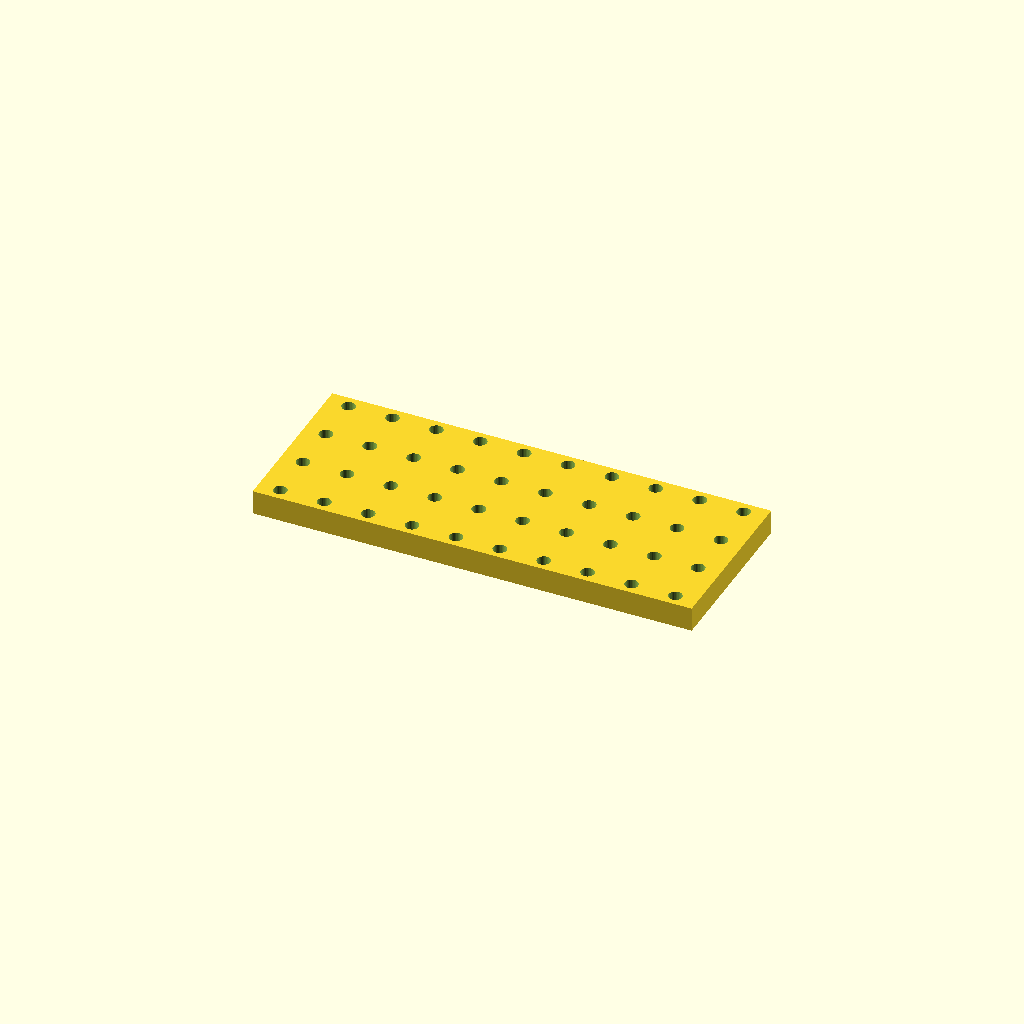
Cell 1 — every parameter at its default value.
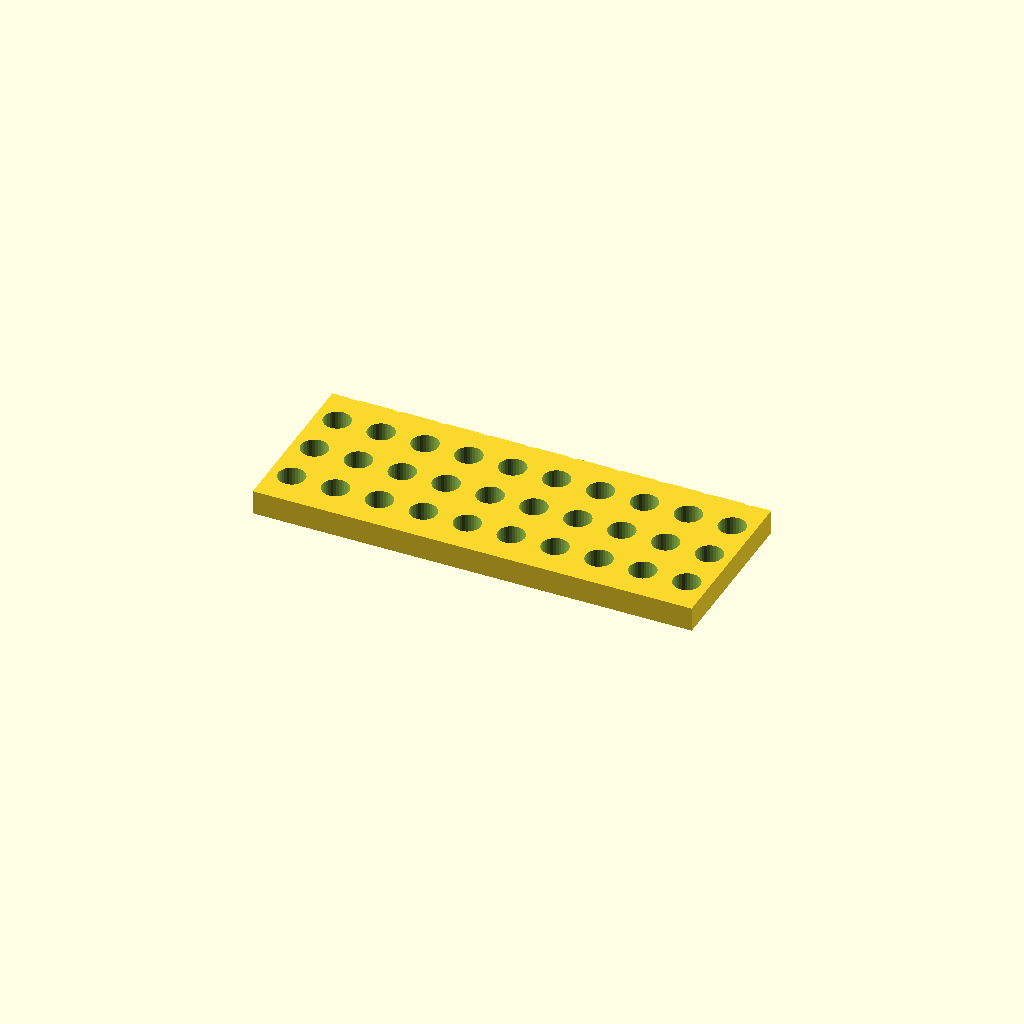
Cell 2 — hole_d set to 11, the other parameters unchanged.
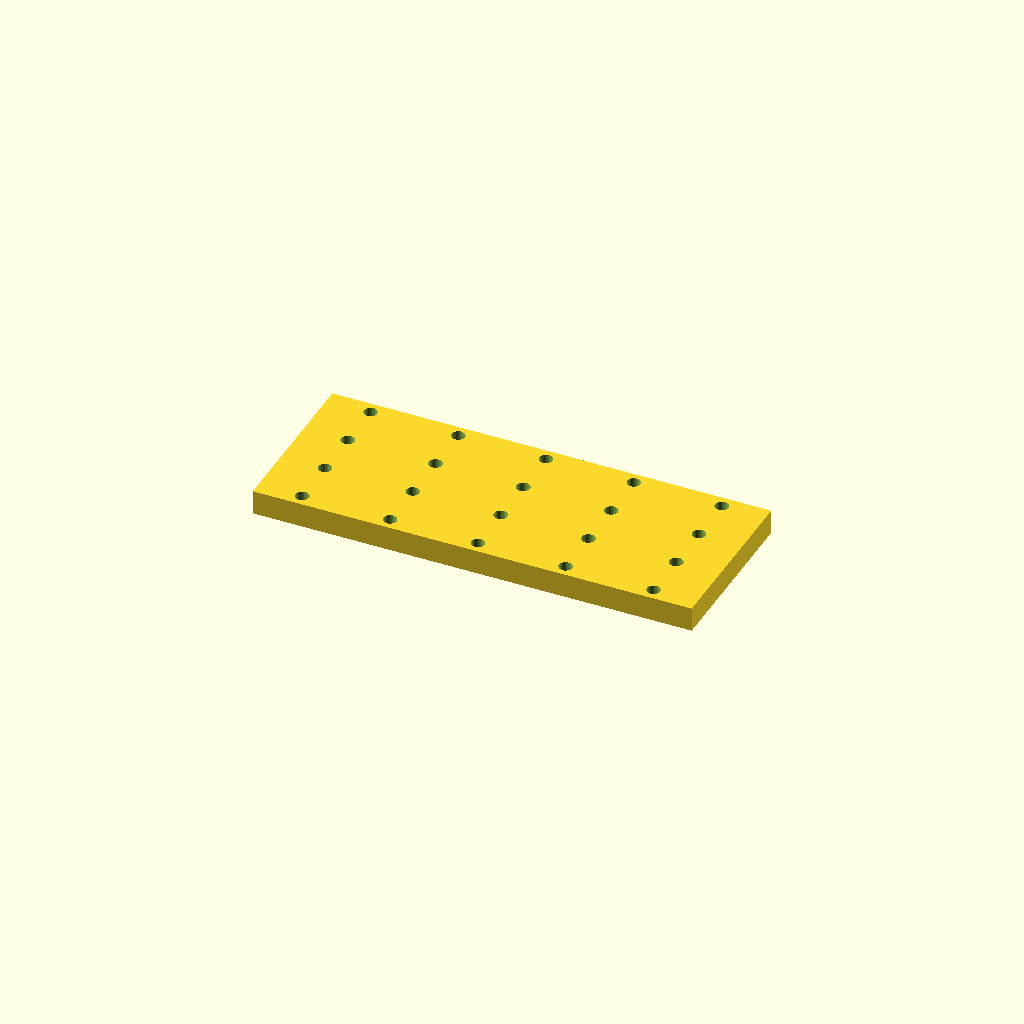
Cell 3: the same model with pitch_x = 36.
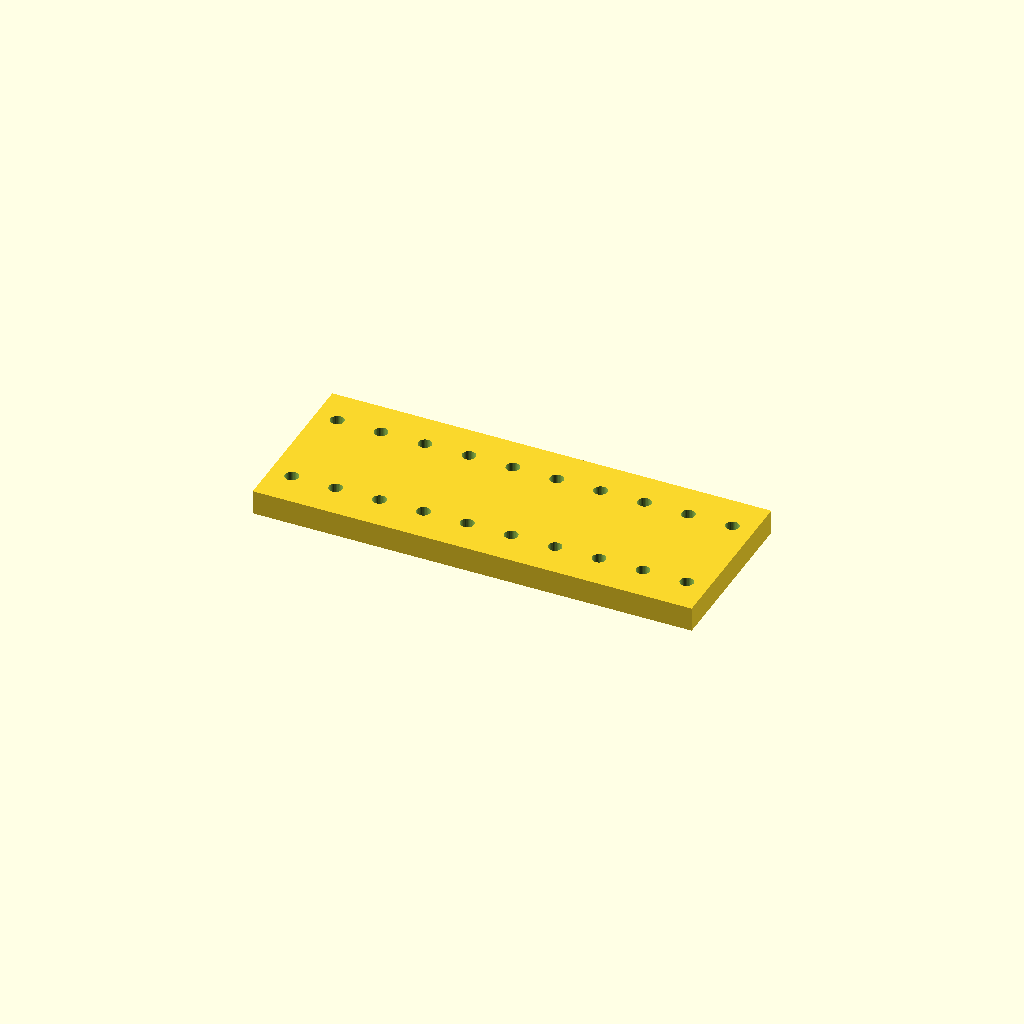
Cell 4: pitch_y = 40 (everything else at default).
All cells are drawn from one camera (rotation 55°, 0°, 25°, orthographic, colour scheme Cornfield), so only the parameter changes between them.
The OpenSCAD source (optional_data/data/place1/perfpanels/part_0086.scad):
$fn = 32;

// ----------------------------------------------------------------------
// Perforated panel 180 x 70 x 10
// 4 x 10 Ø5.5 holes, grid layout
// ----------------------------------------------------------------------

// --- parameters (mm) ---
panel = [180, 70, 10];  // overall size (x, y, z)
hole_d = 5.5;           // hole diameter
pitch_x = 18;           // hole pitch along X
pitch_y = 20;           // hole pitch along Y

// --- derived feature positions (mm) ---
margin = hole_d / 2 + 2;            // = 4.75   clearance from the panel edge
cols = floor((panel[0] - 2 * margin) / pitch_x) + 1;  // = 10   how many columns fit in X
rows = floor((panel[1] - 2 * margin) / pitch_y) + 1;  // = 4   how many rows fit in Y
span_x = (cols - 1) * pitch_x + 0;  // = 162   width of the field
span_y = (rows - 1) * pitch_y;      // = 60   height of the field
origin_x = -span_x / 2;             // = -81   X of the first hole
origin_y = -span_y / 2;             // = -30   Y of the first row
holes = rows * cols;                // = 40   holes in total
feature_centers = [
  [origin_x + 0 * pitch_x, origin_y + 0 * pitch_y],
  [origin_x + 1 * pitch_x, origin_y + 0 * pitch_y],
  [origin_x + 2 * pitch_x, origin_y + 0 * pitch_y],
  [origin_x + 3 * pitch_x, origin_y + 0 * pitch_y],
  [origin_x + 4 * pitch_x, origin_y + 0 * pitch_y],
  [origin_x + 5 * pitch_x, origin_y + 0 * pitch_y],
  [origin_x + 6 * pitch_x, origin_y + 0 * pitch_y],
  [origin_x + 7 * pitch_x, origin_y + 0 * pitch_y],
  [origin_x + 8 * pitch_x, origin_y + 0 * pitch_y],
  [origin_x + 9 * pitch_x, origin_y + 0 * pitch_y],
  [origin_x + 0 * pitch_x, origin_y + 1 * pitch_y],
  [origin_x + 1 * pitch_x, origin_y + 1 * pitch_y],
  [origin_x + 2 * pitch_x, origin_y + 1 * pitch_y],
  [origin_x + 3 * pitch_x, origin_y + 1 * pitch_y],
  [origin_x + 4 * pitch_x, origin_y + 1 * pitch_y],
  [origin_x + 5 * pitch_x, origin_y + 1 * pitch_y],
  [origin_x + 6 * pitch_x, origin_y + 1 * pitch_y],
  [origin_x + 7 * pitch_x, origin_y + 1 * pitch_y],
  [origin_x + 8 * pitch_x, origin_y + 1 * pitch_y],
  [origin_x + 9 * pitch_x, origin_y + 1 * pitch_y],
  [origin_x + 0 * pitch_x, origin_y + 2 * pitch_y],
  [origin_x + 1 * pitch_x, origin_y + 2 * pitch_y],
  [origin_x + 2 * pitch_x, origin_y + 2 * pitch_y],
  [origin_x + 3 * pitch_x, origin_y + 2 * pitch_y],
  [origin_x + 4 * pitch_x, origin_y + 2 * pitch_y],
  [origin_x + 5 * pitch_x, origin_y + 2 * pitch_y],
  [origin_x + 6 * pitch_x, origin_y + 2 * pitch_y],
  [origin_x + 7 * pitch_x, origin_y + 2 * pitch_y],
  [origin_x + 8 * pitch_x, origin_y + 2 * pitch_y],
  [origin_x + 9 * pitch_x, origin_y + 2 * pitch_y],
  [origin_x + 0 * pitch_x, origin_y + 3 * pitch_y],
  [origin_x + 1 * pitch_x, origin_y + 3 * pitch_y],
  [origin_x + 2 * pitch_x, origin_y + 3 * pitch_y],
  [origin_x + 3 * pitch_x, origin_y + 3 * pitch_y],
  [origin_x + 4 * pitch_x, origin_y + 3 * pitch_y],
  [origin_x + 5 * pitch_x, origin_y + 3 * pitch_y],
  [origin_x + 6 * pitch_x, origin_y + 3 * pitch_y],
  [origin_x + 7 * pitch_x, origin_y + 3 * pitch_y],
  [origin_x + 8 * pitch_x, origin_y + 3 * pitch_y],
  [origin_x + 9 * pitch_x, origin_y + 3 * pitch_y]
];   // hole centres, used verbatim by the cutter loop

// panel outline, every hole through
difference() {
  cube(panel, center = true);
  for (centre = feature_centers)
    translate([centre[0], centre[1], 0])
      cylinder(d = hole_d, h = panel[2] + 2, center = true);
}
Parameter table extracted from the source (name, type, default, range or options):
panel: vector, default [180, 70, 10]
hole_d: number, default 5.5
pitch_x: number, default 18
pitch_y: number, default 20
